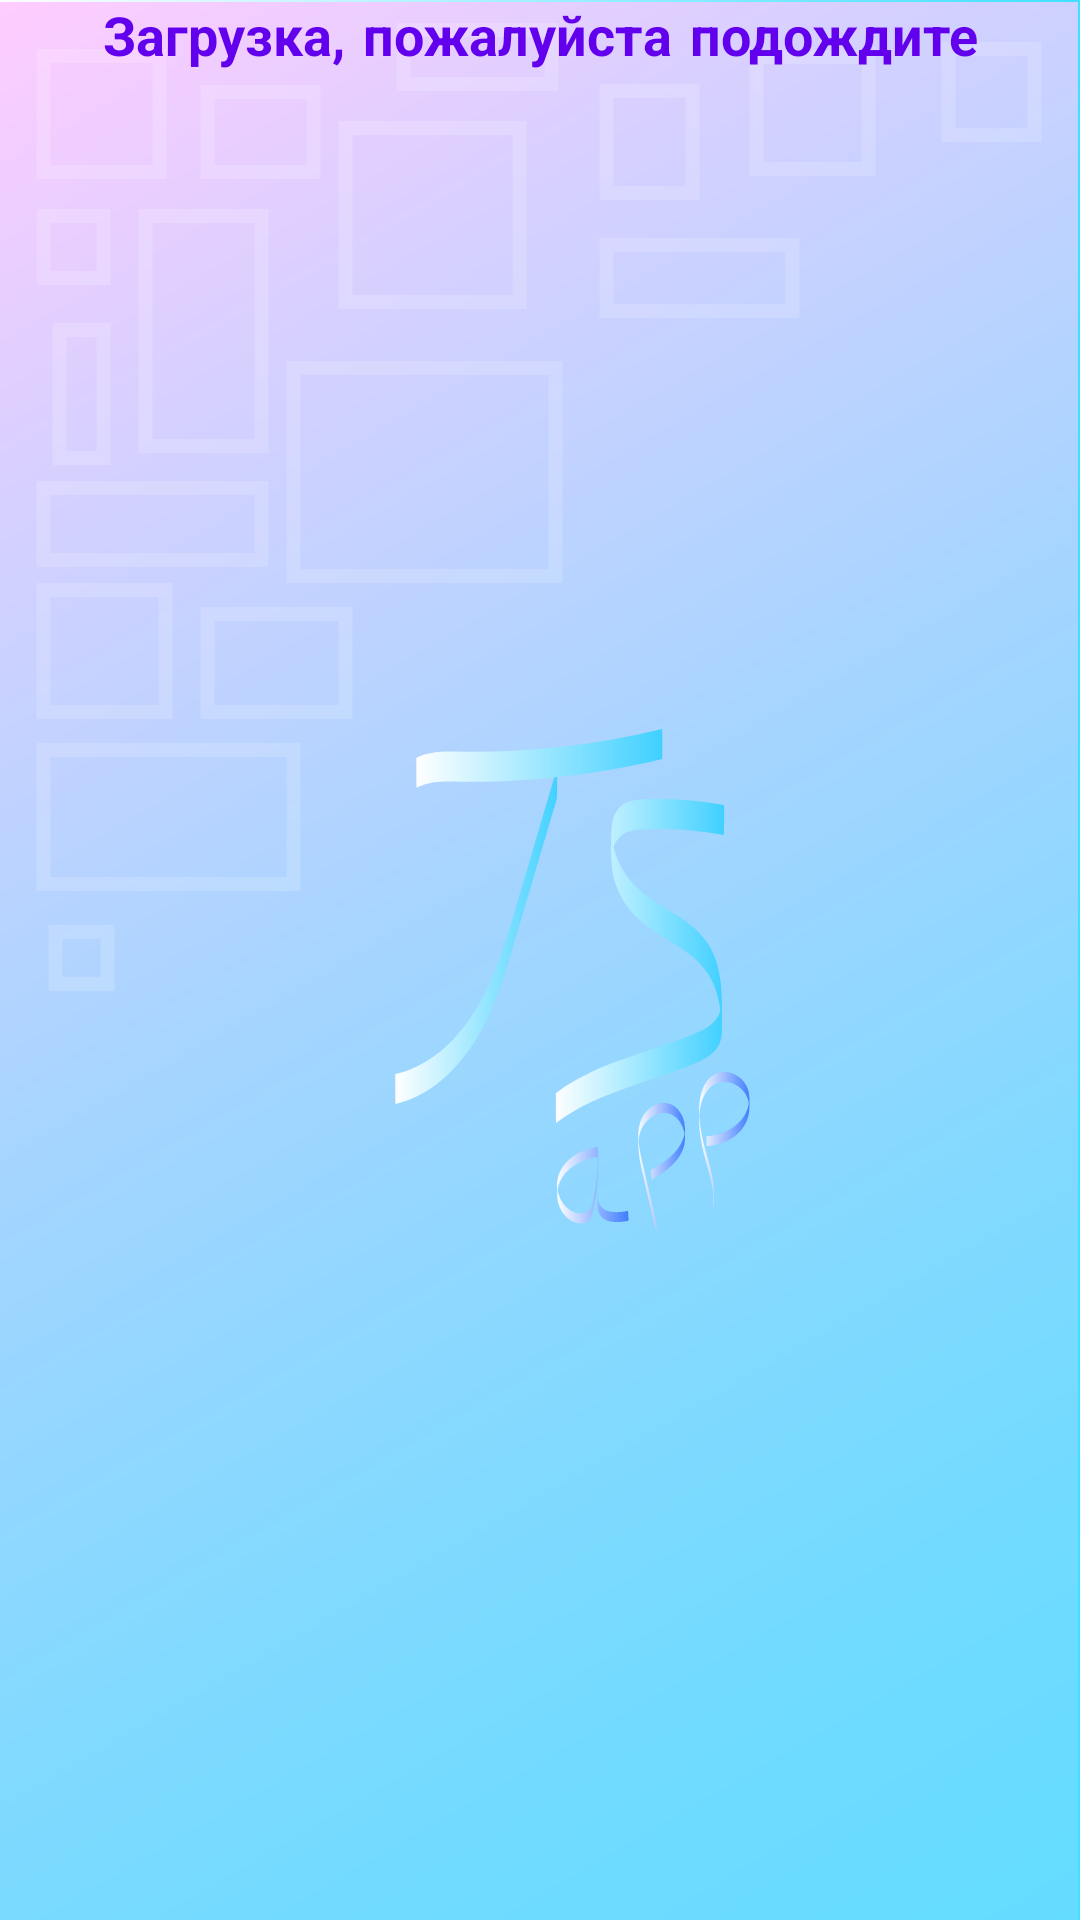

Write the Android layout XML for this screen, with the resource values it uses.
<!-- AndroidManifest.xml: application theme Theme.AppCompat.Launcher -->
<!-- res/layout/fragment_board.xml -->
<?xml version="1.0" encoding="utf-8"?>
<androidx.core.widget.NestedScrollView
    android:id="@+id/scrollView"
    xmlns:android="http://schemas.android.com/apk/res/android"
    xmlns:app="http://schemas.android.com/apk/res-auto"
    xmlns:tools="http://schemas.android.com/tools"
    android:layout_width="match_parent"
    android:layout_height="match_parent"
    tools:context="com.example.taskscheduler.presentation.board.BoardFragment">


    <androidx.constraintlayout.widget.ConstraintLayout
        android:layout_marginStart="8dp"
        android:layout_marginEnd="8dp"
        android:layout_width="match_parent"
        android:layout_height="wrap_content">

        <ProgressBar
            android:id="@+id/loadingIndicatorBoard"
            android:layout_width="68dp"
            android:layout_height="68dp"
            android:indeterminateTint="@color/purple_500"
            app:layout_constraintStart_toStartOf="parent"
            app:layout_constraintEnd_toEndOf="parent"
            app:layout_constraintTop_toTopOf="parent"
            app:layout_constraintBottom_toBottomOf="parent"/>

        <TextView
            android:id="@+id/pleaseWaitTextViewBoard"
            android:layout_width="match_parent"
            android:layout_height="wrap_content"
            android:textSize="18sp"
            android:textStyle="bold"
            android:fontFamily="casual"
            android:gravity="center"
            android:layout_marginTop="12dp"
            android:layout_marginBottom="8dp"
            android:textColor="@color/purple_500"
            android:text="@string/loading_text"
            app:layout_constraintStart_toStartOf="parent"
            app:layout_constraintBottom_toTopOf="@id/loadingIndicatorBoard"/>

        <androidx.recyclerview.widget.RecyclerView
            android:id="@+id/parent_recyclerViewBoard"
            android:layout_width="0dp"
            android:layout_height="wrap_content"
            android:visibility="gone"
            app:layout_constraintStart_toStartOf="parent"
            app:layout_constraintEnd_toEndOf="parent"
            app:layout_constraintTop_toTopOf="parent"
            app:layout_constraintBottom_toTopOf="@id/cardViewBoard"/>
        <androidx.cardview.widget.CardView
            android:id="@+id/cardViewBoard"
            android:visibility="invisible"
            android:layout_width="wrap_content"
            android:layout_height="wrap_content"
            app:cardUseCompatPadding="true"
            app:cardCornerRadius="5dp"
            app:layout_constraintTop_toBottomOf="@+id/parent_recyclerViewBoard"
            app:layout_constraintEnd_toEndOf="parent"
            app:layout_constraintStart_toStartOf="parent">

            <TextView
                android:id="@+id/textViewAddList"
                android:elevation="2dp"
                android:layout_width="match_parent"
                android:layout_height="match_parent"
                android:text="@string/add_new_list"
                android:padding="4dp"
                android:layout_margin="4dp"/>
        </androidx.cardview.widget.CardView>

        <EditText
            android:id="@+id/editTextAddList"
            android:layout_width="0dp"
            android:layout_height="wrap_content"
            android:hint="@string/add_list_title"
            android:textColorHint="@color/light_font"
            android:shadowRadius="3"
            android:shadowColor="@color/black"
            android:textColor="@color/light_font"
            android:textSize="24sp"
            android:visibility="invisible"
            android:layout_margin="4dp"
            android:padding="4dp"
            app:layout_constraintStart_toStartOf="parent"
            app:layout_constraintTop_toBottomOf="@id/parent_recyclerViewBoard" />

        <Button
            android:id="@+id/buttonAddNewList"
            android:elevation="4dp"
            android:layout_width="wrap_content"
            android:layout_height="wrap_content"
            android:padding="4dp"
            android:layout_margin="4dp"
            android:text="@string/save_button_new_list"
            android:visibility="invisible"
            app:layout_constraintStart_toStartOf="parent"
            app:layout_constraintTop_toBottomOf="@id/editTextAddList" />




        <Button
            android:id="@+id/buttonInvite"
            android:layout_width="wrap_content"
            android:layout_height="wrap_content"
            android:layout_marginTop="8dp"
            android:layout_marginEnd="8dp"
            android:visibility="gone"
            android:text="@string/invite"
            app:layout_constraintEnd_toEndOf="parent"
            app:layout_constraintTop_toTopOf="parent" />

        <ImageView
            android:id="@+id/imageViewInvite"
            android:layout_width="50dp"
            android:layout_height="50dp"
            android:visibility="gone"
            android:tooltipText="@string/invite"
            app:layout_constraintEnd_toEndOf="parent"
            app:layout_constraintTop_toTopOf="parent"
            app:srcCompat="@drawable/invite_user" />

    </androidx.constraintlayout.widget.ConstraintLayout>
</androidx.core.widget.NestedScrollView>
<!-- resources referenced by this layout -->
<resources>
  <color name="black">#FF000000</color>
  <color name="light_font">#FBFBFB</color>
  <color name="purple_500">#FF6200EE</color>
  <!-- drawable invite_user: png bitmap (drawable, 8661 bytes) -->
  <string name="add_list_title">Введите название списка</string>
  <string name="add_new_list">+ Добавить новый список</string>
  <string name="invite">Пригласить</string>
  <string name="loading_text">Загрузка, пожалуйста подождите</string>
  <string name="save_button_new_list">Сохранить</string>
  <style name="Theme.AppCompat.Launcher">
          <item name="android:windowBackground">@drawable/back_img_name</item>
          <item name="android:windowDisablePreview">true</item>
      </style>
  <!-- drawable back_img_name: vector/xml drawable (drawable, 13764 chars, omitted) -->
</resources>
